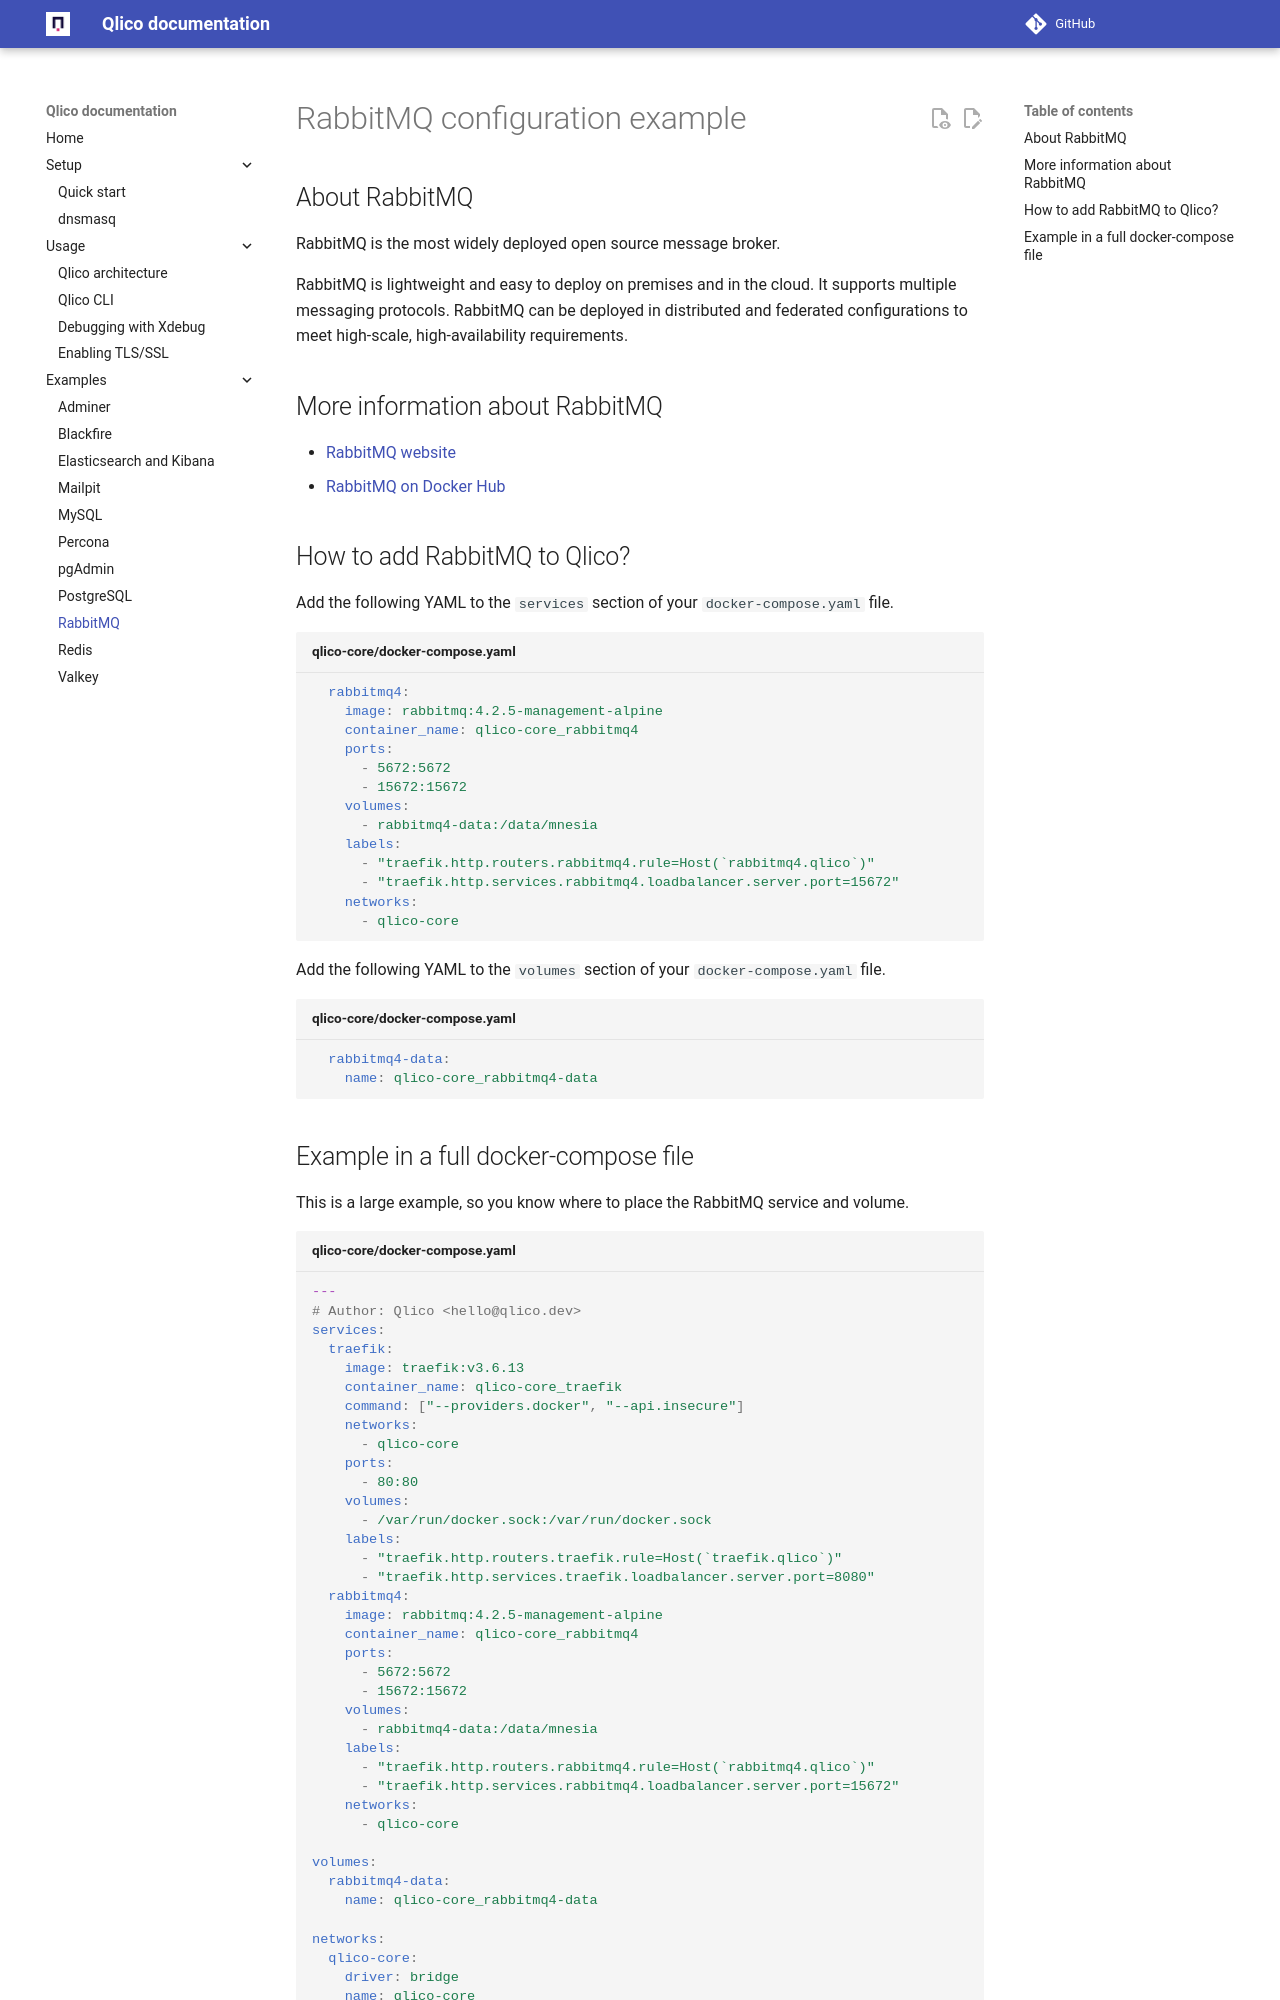

repository: qlico/qlico · page: examples/rabbitmq/index.html · generator: mkdocs

# RabbitMQ configuration example

## About RabbitMQ

RabbitMQ is the most widely deployed open source message broker.

RabbitMQ is lightweight and easy to deploy on premises and in the cloud. It
supports multiple messaging protocols. RabbitMQ can be deployed in distributed
and federated configurations to meet high-scale, high-availability requirements.

## More information about RabbitMQ

* [RabbitMQ website](https://www.rabbitmq.com/){:target="_blank"}
* [RabbitMQ on Docker Hub](https://hub.docker.com/_/rabbitmq){:target="_blank"}

## How to add RabbitMQ to Qlico?

Add the following YAML to the `services` section of your `docker-compose.yaml`
file.

```yaml title="qlico-core/docker-compose.yaml"
{% include "rabbitmq.yaml" %}
```

Add the following YAML to the `volumes` section of your `docker-compose.yaml`
file.

```yaml title="qlico-core/docker-compose.yaml"
  rabbitmq4-data:
    name: qlico-core_rabbitmq4-data
```
